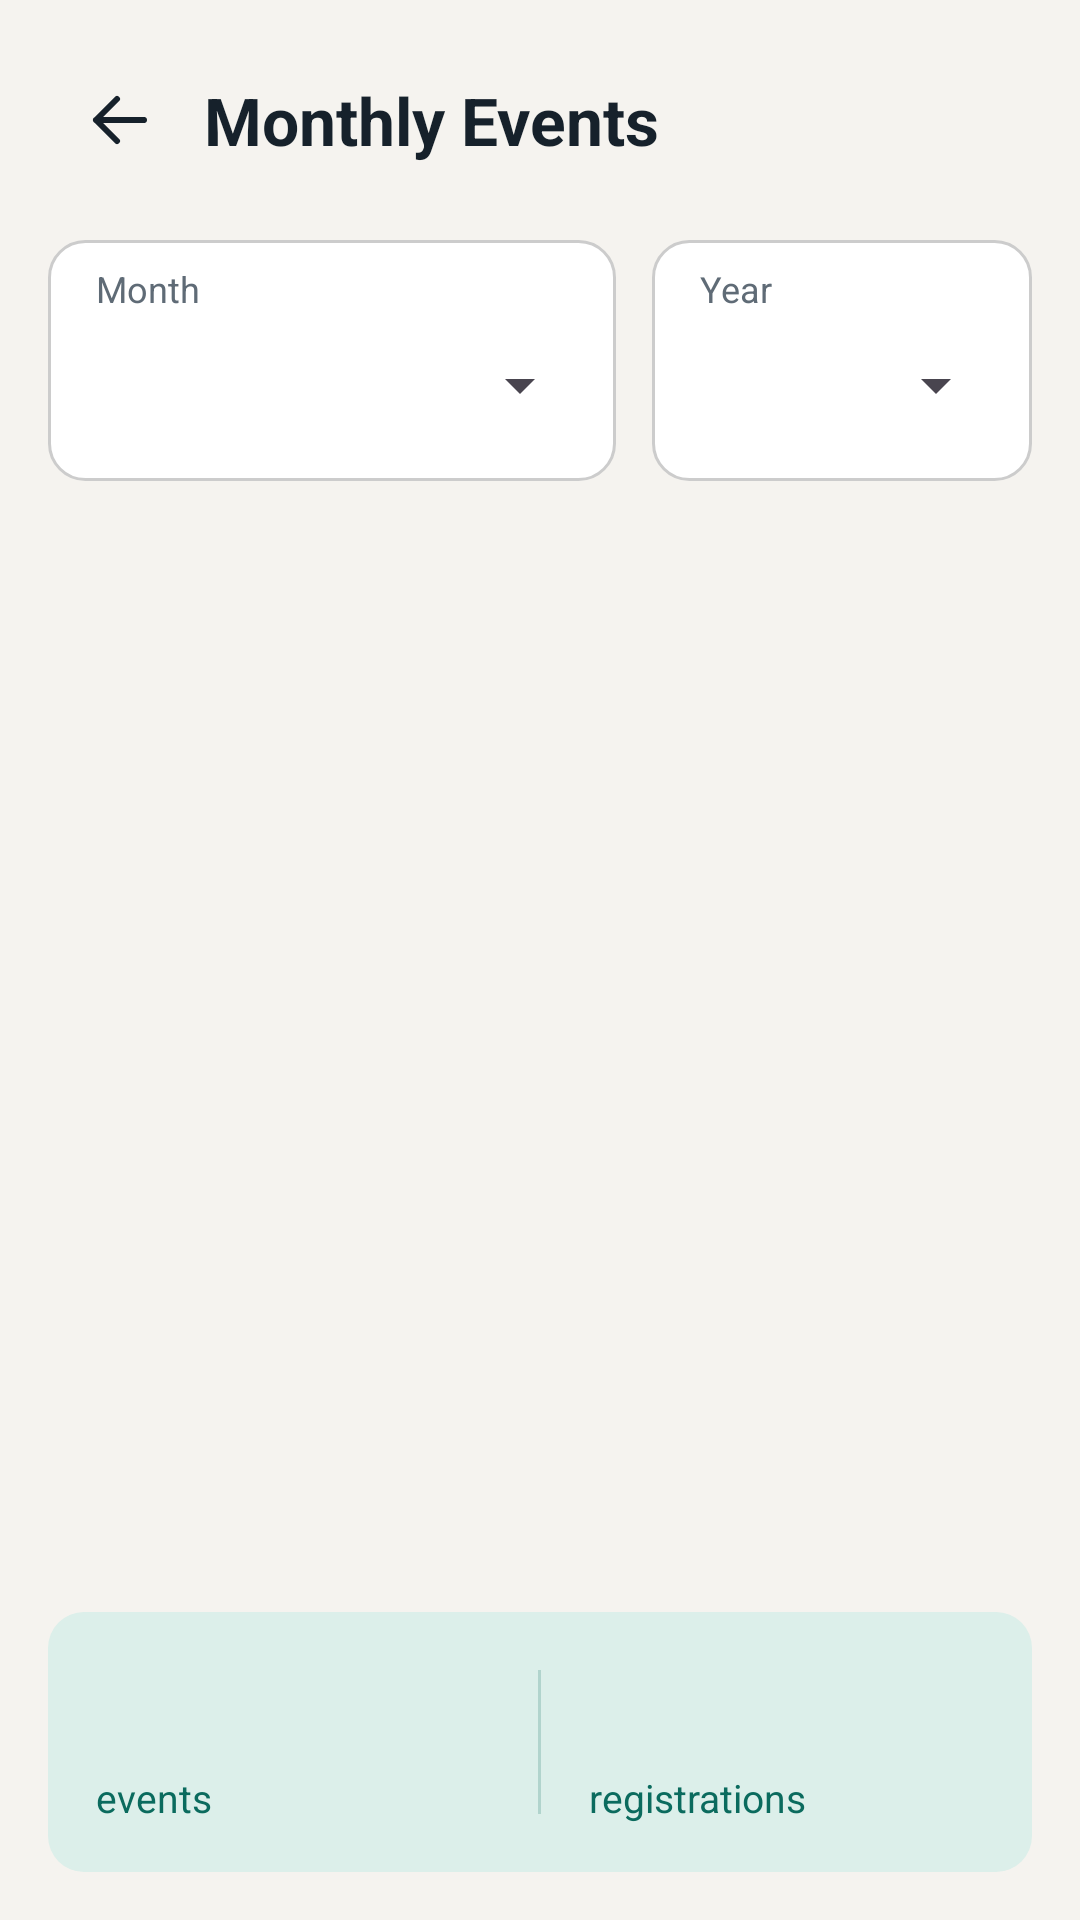

Here is an Android app screen rendered from its layout file. Give the layout XML and the strings, colors and styles it references.
<!-- AndroidManifest.xml: application theme Theme.EventNest -->
<!-- res/layout/fragment_monthly_events.xml -->
<?xml version="1.0" encoding="utf-8"?>
<LinearLayout
    xmlns:android="http://schemas.android.com/apk/res/android"
    android:layout_width="match_parent"
    android:layout_height="match_parent"
    android:background="@color/eventnest_background"
    android:orientation="vertical"
    android:padding="16dp">

    
    <LinearLayout
        android:layout_width="match_parent"
        android:layout_height="wrap_content"
        android:gravity="center_vertical"
        android:orientation="horizontal">

        <ImageView
            android:id="@+id/buttonBack"
            android:layout_width="48dp"
            android:layout_height="48dp"
            android:background="?attr/selectableItemBackgroundBorderless"
            android:clickable="true"
            android:contentDescription="@string/button_back"
            android:focusable="true"
            android:padding="12dp"
            android:src="@drawable/ic_arrow_back" />

        <TextView
            android:layout_width="0dp"
            android:layout_height="wrap_content"
            android:layout_marginStart="4dp"
            android:layout_weight="1"
            android:text="@string/title_monthly_events"
            android:textColor="@color/eventnest_text"
            android:textSize="22sp"
            android:textStyle="bold" />

    </LinearLayout>

    
    <LinearLayout
        android:layout_width="match_parent"
        android:layout_height="wrap_content"
        android:layout_marginTop="16dp"
        android:orientation="horizontal">

        <LinearLayout
            android:layout_width="0dp"
            android:layout_height="wrap_content"
            android:layout_marginEnd="12dp"
            android:layout_weight="3"
            android:background="@drawable/bg_form_field"
            android:orientation="vertical"
            android:padding="8dp">

            <TextView
                android:layout_width="match_parent"
                android:layout_height="wrap_content"
                android:paddingStart="8dp"
                android:paddingEnd="8dp"
                android:text="@string/label_month"
                android:textColor="@color/eventnest_text_secondary"
                android:textSize="12sp" />

            <Spinner
                android:id="@+id/spinnerMonth"
                android:layout_width="match_parent"
                android:layout_height="48dp"
                android:contentDescription="@string/label_select_month"
                android:spinnerMode="dropdown" />

        </LinearLayout>

        <LinearLayout
            android:layout_width="0dp"
            android:layout_height="wrap_content"
            android:layout_weight="2"
            android:background="@drawable/bg_form_field"
            android:orientation="vertical"
            android:padding="8dp">

            <TextView
                android:layout_width="match_parent"
                android:layout_height="wrap_content"
                android:paddingStart="8dp"
                android:paddingEnd="8dp"
                android:text="@string/label_year"
                android:textColor="@color/eventnest_text_secondary"
                android:textSize="12sp" />

            <Spinner
                android:id="@+id/spinnerYear"
                android:layout_width="match_parent"
                android:layout_height="48dp"
                android:contentDescription="@string/label_select_year"
                android:spinnerMode="dropdown" />

        </LinearLayout>

    </LinearLayout>

    
    <FrameLayout
        android:layout_width="match_parent"
        android:layout_height="0dp"
        android:layout_marginTop="12dp"
        android:layout_weight="1">

        <androidx.recyclerview.widget.RecyclerView
            android:id="@+id/recyclerEvents"
            android:layout_width="match_parent"
            android:layout_height="match_parent"
            android:clipToPadding="false"
            android:paddingBottom="8dp" />

        <TextView
            android:id="@+id/textEmpty"
            android:layout_width="match_parent"
            android:layout_height="wrap_content"
            android:layout_gravity="center"
            android:gravity="center"
            android:padding="16dp"
            android:text="@string/message_no_monthly_events"
            android:textColor="@color/eventnest_text_secondary"
            android:textSize="16sp"
            android:visibility="gone" />

    </FrameLayout>

    
    <LinearLayout
        android:layout_width="match_parent"
        android:layout_height="wrap_content"
        android:layout_marginTop="12dp"
        android:background="@drawable/bg_dashboard_icon"
        android:gravity="center_vertical"
        android:orientation="horizontal"
        android:padding="16dp">

        <LinearLayout
            android:layout_width="0dp"
            android:layout_height="wrap_content"
            android:layout_weight="1"
            android:orientation="vertical">

            <TextView
                android:id="@+id/textTotalEvents"
                android:layout_width="match_parent"
                android:layout_height="wrap_content"
                android:textColor="@color/eventnest_primary"
                android:textSize="26sp"
                android:textStyle="bold" />

            <TextView
                android:layout_width="match_parent"
                android:layout_height="wrap_content"
                android:layout_marginTop="2dp"
                android:text="@string/label_monthly_events_total"
                android:textColor="@color/eventnest_primary"
                android:textSize="13sp" />

        </LinearLayout>

        <View
            android:layout_width="1dp"
            android:layout_height="48dp"
            android:layout_marginStart="16dp"
            android:layout_marginEnd="16dp"
            android:background="@color/eventnest_primary"
            android:alpha="0.2" />

        <LinearLayout
            android:layout_width="0dp"
            android:layout_height="wrap_content"
            android:layout_weight="1"
            android:orientation="vertical">

            <TextView
                android:id="@+id/textTotalRegistrations"
                android:layout_width="match_parent"
                android:layout_height="wrap_content"
                android:textColor="@color/eventnest_primary"
                android:textSize="26sp"
                android:textStyle="bold" />

            <TextView
                android:layout_width="match_parent"
                android:layout_height="wrap_content"
                android:layout_marginTop="2dp"
                android:text="@string/label_monthly_registrations_total"
                android:textColor="@color/eventnest_primary"
                android:textSize="13sp" />

        </LinearLayout>

    </LinearLayout>

</LinearLayout>
<!-- resources referenced by this layout -->
<resources>
  <color name="eventnest_background">#F5F3EF</color>
  <color name="eventnest_primary">#0B6B5E</color>
  <color name="eventnest_text">#16212B</color>
  <color name="eventnest_text_secondary">#5F6B76</color>
  <!-- drawable bg_dashboard_icon (drawable) -->
  <?xml version="1.0" encoding="utf-8"?>
  <shape xmlns:android="http://schemas.android.com/apk/res/android"
      android:shape="rectangle">
  
      
      <solid android:color="#DCEFEA" />
  
      
      <corners android:radius="12dp" />
  
  </shape>
  <!-- drawable bg_form_field (drawable) -->
  <?xml version="1.0" encoding="utf-8"?>
  <shape xmlns:android="http://schemas.android.com/apk/res/android"
      android:shape="rectangle">
  
      
      <solid android:color="#FFFFFF" />
  
      
      <stroke
          android:width="1dp"
          android:color="#CCCCCC" />
  
      
      <corners android:radius="12dp" />
  
  </shape>
  <!-- drawable ic_arrow_back (drawable) -->
  <?xml version="1.0" encoding="utf-8"?>
  <vector xmlns:android="http://schemas.android.com/apk/res/android"
      android:width="24dp"
      android:height="24dp"
      android:viewportWidth="24"
      android:viewportHeight="24"
      android:autoMirrored="true">
  
      
      <path
          android:fillColor="@android:color/transparent"
          android:strokeColor="@color/eventnest_text"
          android:strokeWidth="2"
          android:strokeLineCap="round"
          android:strokeLineJoin="round"
          android:pathData="M20,12 L4,12 M11,5 L4,12 L11,19" />
  
  </vector>
  <string name="button_back">Back</string>
  <string name="label_month">Month</string>
  <string name="label_monthly_events_total">events</string>
  <string name="label_monthly_registrations_total">registrations</string>
  <string name="label_select_month">Select month</string>
  <string name="label_select_year">Select year</string>
  <string name="label_year">Year</string>
  <string name="message_no_monthly_events">No events for the selected month</string>
  <string name="title_monthly_events">Monthly Events</string>
  <style name="Theme.EventNest" parent="Base.Theme.EventNest" />
  <style name="Base.Theme.EventNest" parent="Theme.Material3.DayNight.NoActionBar">
          
          
      </style>
</resources>
